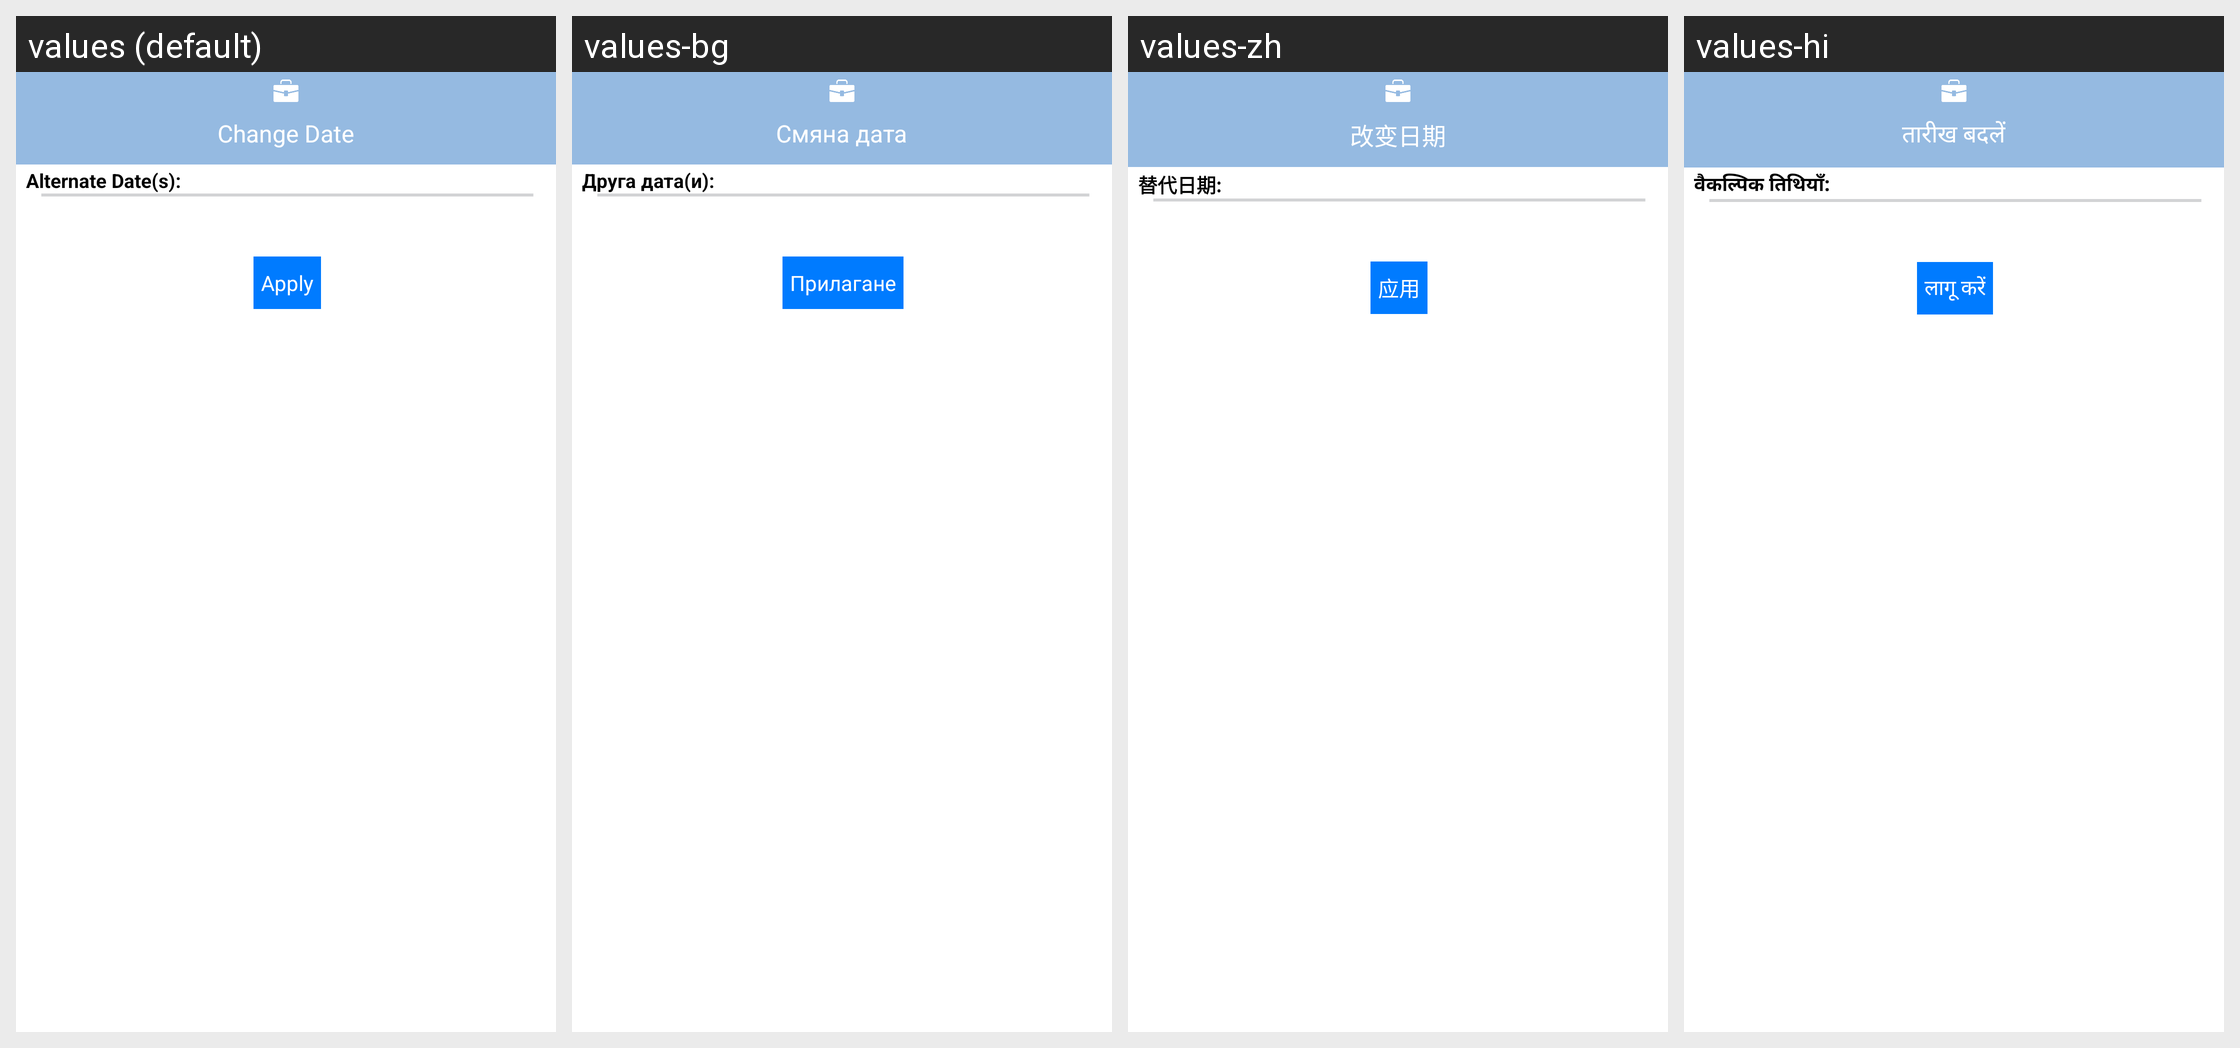

For this localized Android screen grid, give each drawn string resource with its value in every locale shown.
Android screen res/layout/alt_date_dialog.xml rendered under 4 locales, left to right: values (default), values-bg, values-zh, values-hi. Device: Nexus 5 (rendered at 1080×1920; each locale shown at half size, 540×960, under a caption strip naming it); theme android:Theme.NoTitleBar.
Other locales in the repository, not shown: values-cs, values-fr, values-ga, values-it, values-iw, values-ja, values-km, values-nb-rNO, values-nn-rNO, values-pt, values-ro, values-ru, values-sp, values-sv, values-tr.
Strings drawn on this screen, with the default value and each locale's value (text and hints the layout hard-codes, and strings that could not be matched under every locale, appear in the picture but are not listed):

changeDate
  values: Change Date
  values-bg: Смяна дата
  values-zh: 改变日期
  values-hi: तारीख बदलें

s_item_column_0_line_467_file_122
  values: Alternate Date(s):
  values-bg: Друга дата(и):
  values-zh: 替代日期:
  values-hi: वैकल्पिक तिथियाँ:

s_item_column_0_line_523_file_122
  values: Apply
  values-bg: Прилагане
  values-zh: 应用
  values-hi: लागू करें
